The GitHub repository dilaracakmakk/Image-Classification-with-CNN_ contains a labelled image folder "dataset_split" with 3 categories: dress, pants, t-shirt. Examples follow, each with its label.

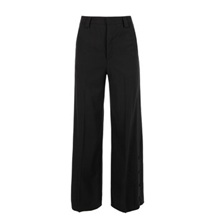
Label: pants

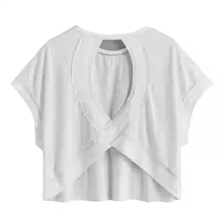
Label: t-shirt

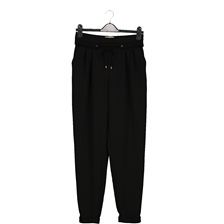
Label: pants

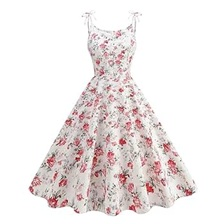
Label: dress

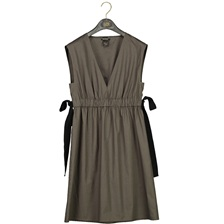
Label: dress

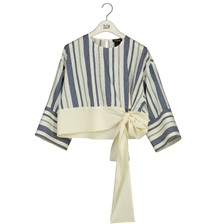
Label: t-shirt
